3-way image classification set "cropped_images" from GitHub (Katsure/cropped_images); label vocabulary: down, flagged, standing.

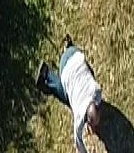
Label: down

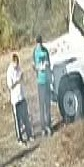
Label: standing

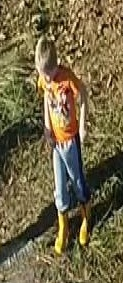
Label: standing

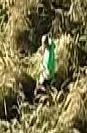
Label: standing

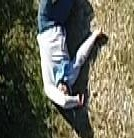
Label: down

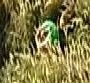
Label: down
